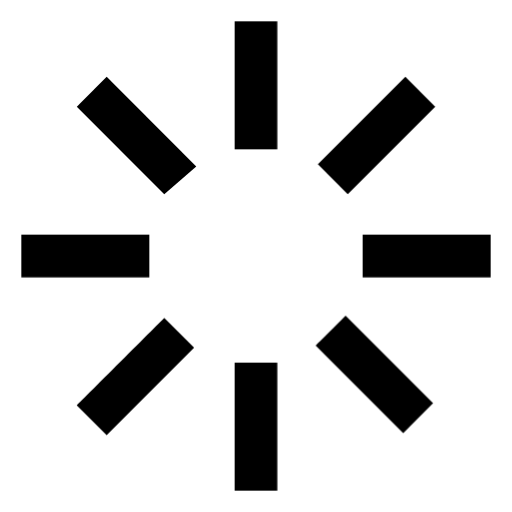
t = 0.00 s
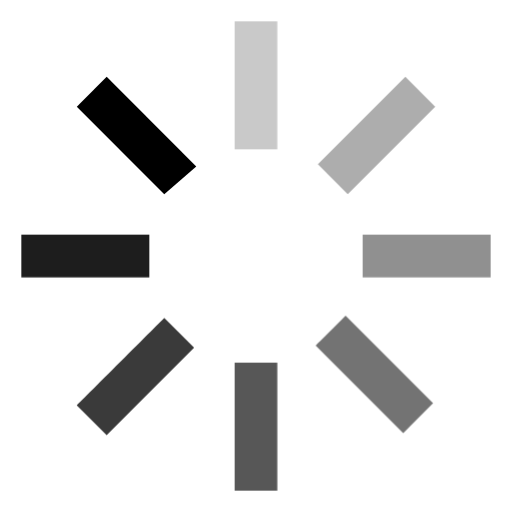
t = 0.70 s
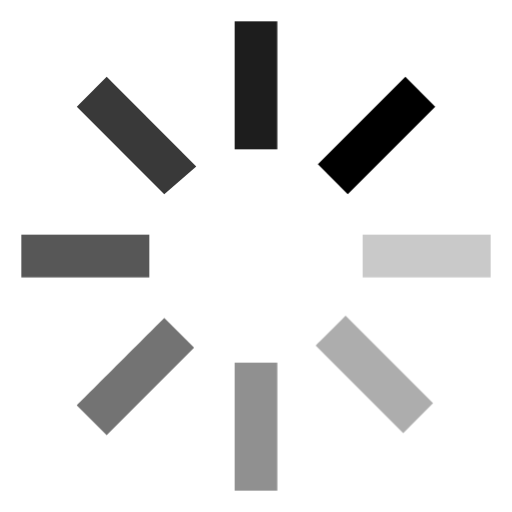
t = 0.90 s
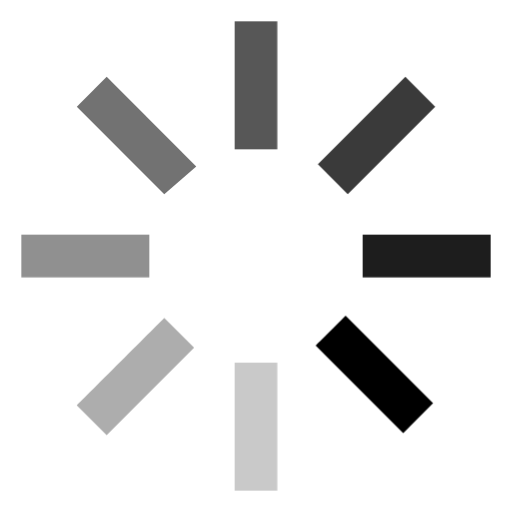
t = 1.10 s
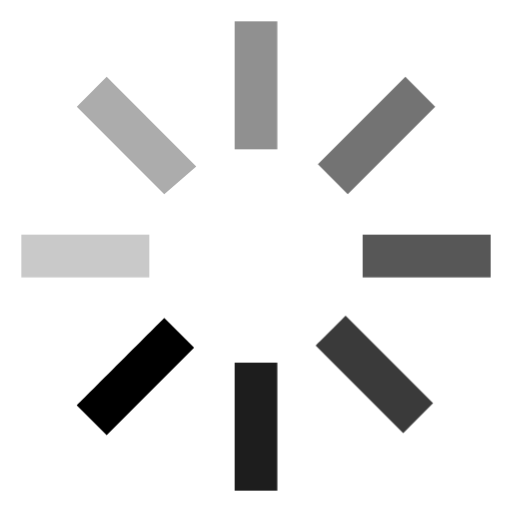
t = 1.30 s

The animated SVG that drew these frames (rendered in a browser with its animation timeline set to each time). Animation: 1 CSS @keyframes rule; one cycle of 1.50 s, repeats indefinitely.

<?xml version="1.0" encoding="utf-8"?>
<!-- Generator: Adobe Illustrator 19.2.0, SVG Export Plug-In . SVG Version: 6.00 Build 0)  -->
<svg version="1.1" id="Group" xmlns="http://www.w3.org/2000/svg" xmlns:xlink="http://www.w3.org/1999/xlink" x="0px" y="0px"
   viewBox="0 0 24 24" enable-background="new 0 0 24 24" xml:space="preserve">
<style>
@keyframes shine {
  0% { opacity: 1 }
  100% { opacity: 0.1 }
}
.shine {
  animation: shine 0.8s infinite linear;
}
.line7 {
  animation-delay: 0.1s;
}
.line6 {
  animation-delay: 0.2s;
}
.line5 {
  animation-delay: 0.3s;
}
.line4 {
  animation-delay: 0.4s;
}
.line3 {
  animation-delay: 0.5s;
}
.line2 {
  animation-delay: 0.6s;
}
.line1 {
  animation-delay: 0.7s;
}
</style>
<path id="Bounds" fill="none" d="M0,0h24v24H0V0z"/>
<path class="shine line1" id="Shape" d="M9.2,7.8L5,3.6L3.6,5l4.1,4.1L9.2,7.8z"/>
<path class="shine line2" id="Shape_1_" d="M7,11H1v2h6V11z"/>
<path class="shine line3" id="Shape_2_" d="M3.6,19L5,20.4l4.1-4.1l-1.4-1.4C7.8,14.8,3.6,19,3.6,19z"/>
<path class="shine line4" id="Shape_3_" d="M11,23h2v-6h-2V23z"/>
<path class="shine line5" id="Shape_4_" d="M14.8,16.2l4.1,4.1l1.4-1.4l-4.1-4.1C16.2,14.8,14.8,16.2,14.8,16.2z"/>
<path class="shine line6" id="Shape_5_" d="M17,11v2h6v-2H17z"/>
<path class="shine line7" id="Shape_6_" d="M20.4,5L19,3.6l-4.1,4.1l1.4,1.4L20.4,5z"/>
<path class="shine line8" id="Shape_7_" d="M13,1h-2v6h2V1z"/>
</svg>
